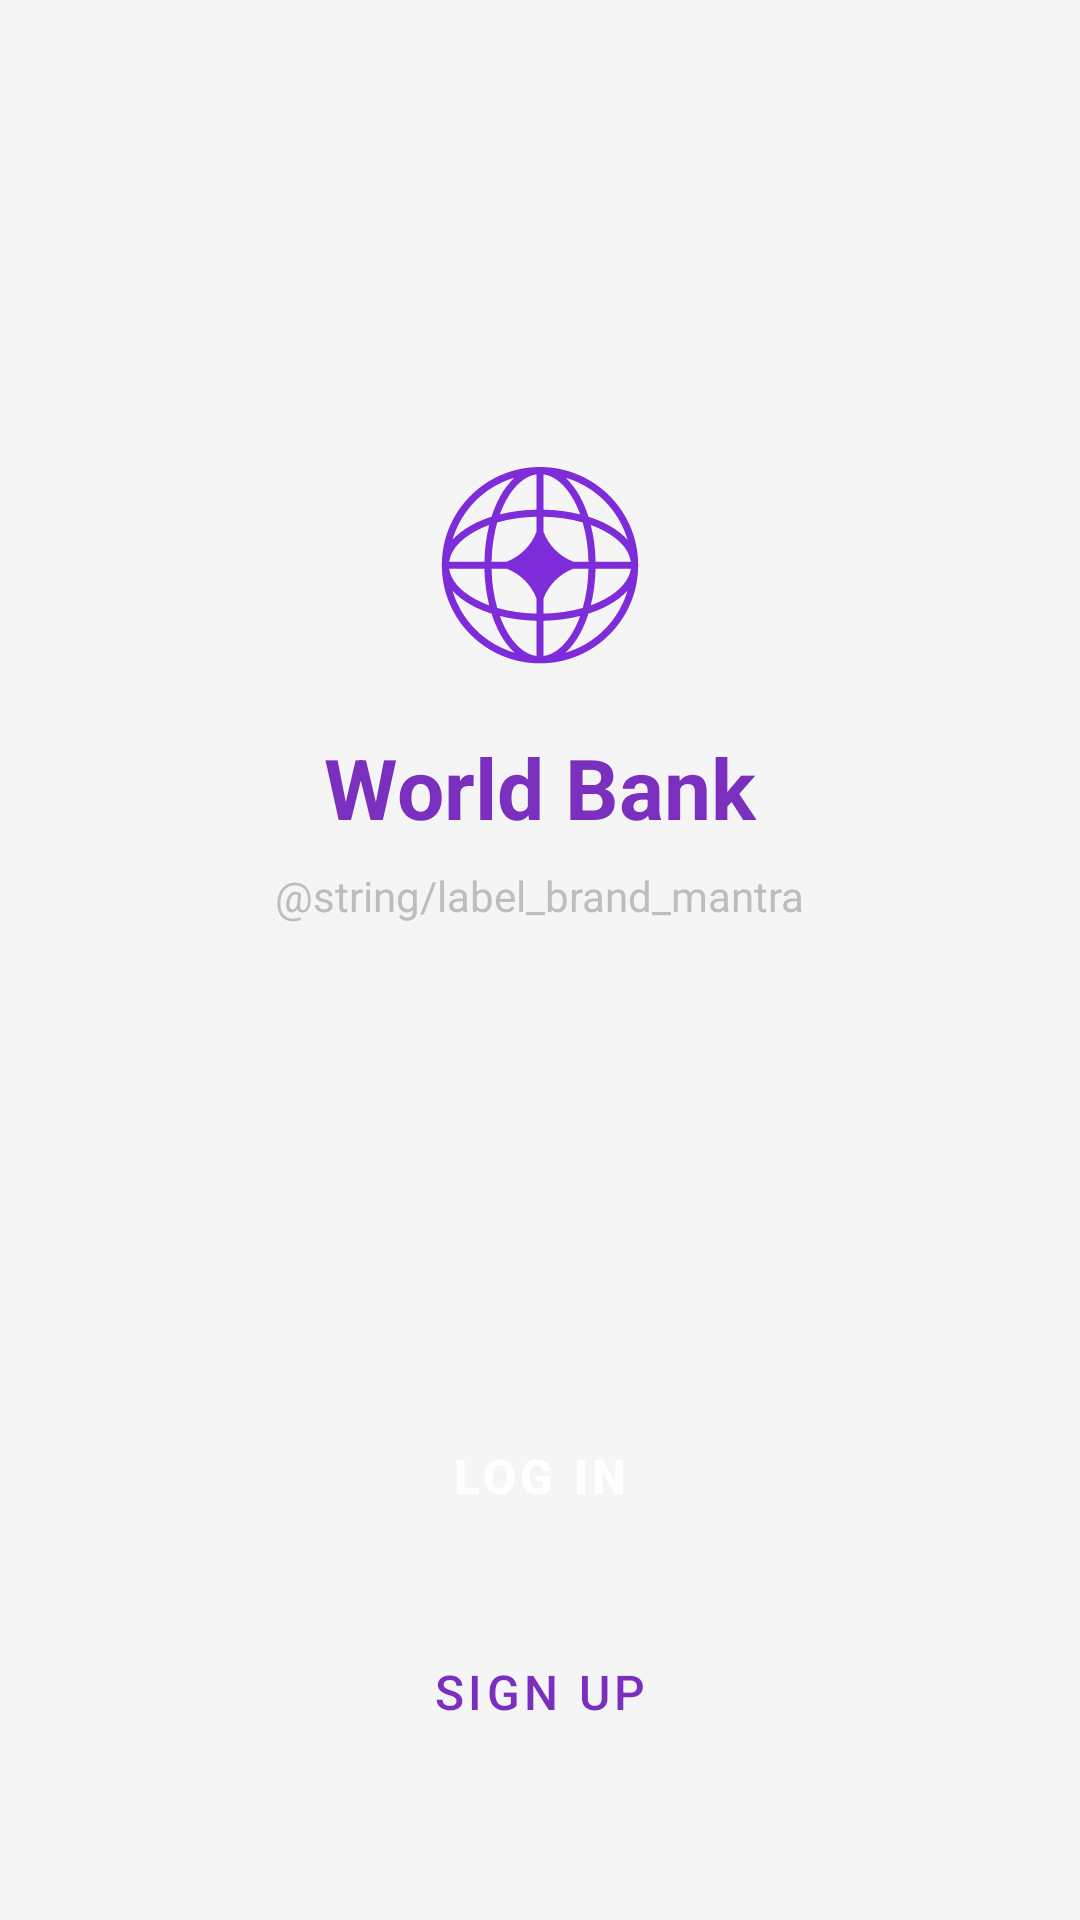

Layout XML and referenced resources for this Android screen:
<!-- AndroidManifest.xml: application theme Theme.WorldBank -->
<!-- res/layout/activity_welcome.xml -->
<?xml version="1.0" encoding="utf-8"?>
<LinearLayout
    xmlns:android="http://schemas.android.com/apk/res/android"
    android:id="@+id/main"
    android:layout_width="match_parent"
    android:layout_height="match_parent"
    android:orientation="vertical"
    android:background="@color/gray_bg"
    android:paddingLeft="@dimen/section_spacing"
    android:paddingRight="@dimen/section_spacing"
    android:paddingBottom="48dp">

    
    <LinearLayout
        android:layout_width="match_parent"
        android:layout_height="0dp"
        android:layout_weight="1"
        android:orientation="vertical"
        android:gravity="center">

        <ImageView
            android:id="@+id/iv_logo"
            android:layout_width="72dp"
            android:layout_height="72dp"
            android:src="@drawable/ic_logo"
            android:contentDescription="@null"
            android:layout_gravity="center_horizontal" />

        <TextView
            android:id="@+id/tv_app_name"
            android:layout_width="wrap_content"
            android:layout_height="wrap_content"
            android:layout_gravity="center_horizontal"
            android:layout_marginTop="@dimen/item_spacing"
            android:text="@string/app_name"
            android:textColor="@color/purple_primary"
            android:textSize="@dimen/text_heading_large"
            android:textStyle="bold" />

        <TextView
            android:layout_width="wrap_content"
            android:layout_height="wrap_content"
            android:layout_gravity="center_horizontal"
            android:layout_marginTop="8dp"
            android:text="@string/label_brand_mantra"
            android:textColor="@color/gray_hint"
            android:textSize="@dimen/text_body" />

    </LinearLayout>

    
    <Button
        android:id="@+id/btn_login"
        style="@style/Widget.WorldBank.Button.Primary"
        android:text="@string/btn_log_in" />

    <Button
        android:id="@+id/btn_signup"
        style="@style/Widget.WorldBank.Button.Secondary"
        android:text="@string/btn_sign_up"
        android:layout_marginTop="@dimen/item_spacing" />

</LinearLayout>
<!-- resources referenced by this layout -->
<resources>
  <color name="gray_bg">#F5F5F5</color>
  <color name="gray_hint">#BDBDBD</color>
  <color name="purple_primary">#7B2FBE</color>
  <dimen name="item_spacing">16dp</dimen>
  <dimen name="section_spacing">24dp</dimen>
  <dimen name="text_body">14sp</dimen>
  <dimen name="text_heading_large">28sp</dimen>
  <!-- drawable ic_logo: vector/xml drawable (drawable, 3045 chars, omitted) -->
  <string name="app_name">World Bank</string>
  <string name="btn_log_in">Log In</string>
  <string name="btn_sign_up">Sign Up</string>
  <style name="Widget.WorldBank.Button.Primary" parent="Widget.MaterialComponents.Button">
          <item name="android:layout_height">@dimen/button_height</item>
          <item name="android:layout_width">match_parent</item>
          <item name="backgroundTint">@color/purple_primary</item>
          <item name="cornerRadius">@dimen/button_corner_radius</item>
          <item name="android:textColor">@color/white</item>
          <item name="android:textSize">@dimen/text_button</item>
          <item name="android:textStyle">bold</item>
          <item name="elevation">0dp</item>
      </style>
  <style name="Widget.WorldBank.Button.Secondary" parent="Widget.MaterialComponents.Button.OutlinedButton">
          <item name="android:layout_height">@dimen/button_height</item>
          <item name="android:layout_width">match_parent</item>
          <item name="strokeColor">@color/gray_divider</item>
          <item name="strokeWidth">1dp</item>
          <item name="cornerRadius">@dimen/button_corner_radius</item>
          <item name="android:textColor">@color/purple_primary</item>
          <item name="android:textSize">@dimen/text_button</item>
          <item name="backgroundTint">@color/white</item>
          <item name="elevation">0dp</item>
      </style>
  <style name="Theme.WorldBank" parent="Theme.MaterialComponents.DayNight.NoActionBar">
          <item name="colorPrimary">@color/purple_primary</item>
          <item name="colorPrimaryVariant">@color/purple_dark</item>
          <item name="colorOnPrimary">@color/white</item>
          <item name="colorSecondary">@color/purple_light</item>
          <item name="colorOnSecondary">@color/white</item>
          <item name="android:colorBackground">@color/gray_bg</item>
          <item name="android:statusBarColor" tools:targetApi="l">@color/gray_bg</item>
          <item name="android:windowLightStatusBar" tools:targetApi="m">true</item>
          <item name="android:navigationBarColor">@color/white</item>
          <item name="android:windowBackground">@color/gray_bg</item>
          <item name="android:forceDarkAllowed" tools:targetApi="q">false</item>
      </style>
  <dimen name="button_height">56dp</dimen>
  <dimen name="button_corner_radius">16dp</dimen>
  <color name="white">#FFFFFF</color>
  <dimen name="text_button">16sp</dimen>
  <color name="gray_divider">#E0E0E0</color>
  <color name="purple_dark">#6A1FA8</color>
  <color name="purple_light">#9B59D6</color>
</resources>
